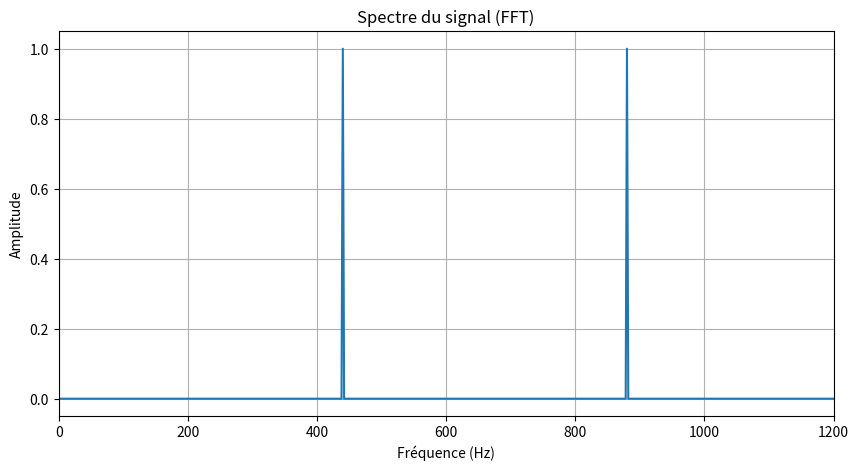
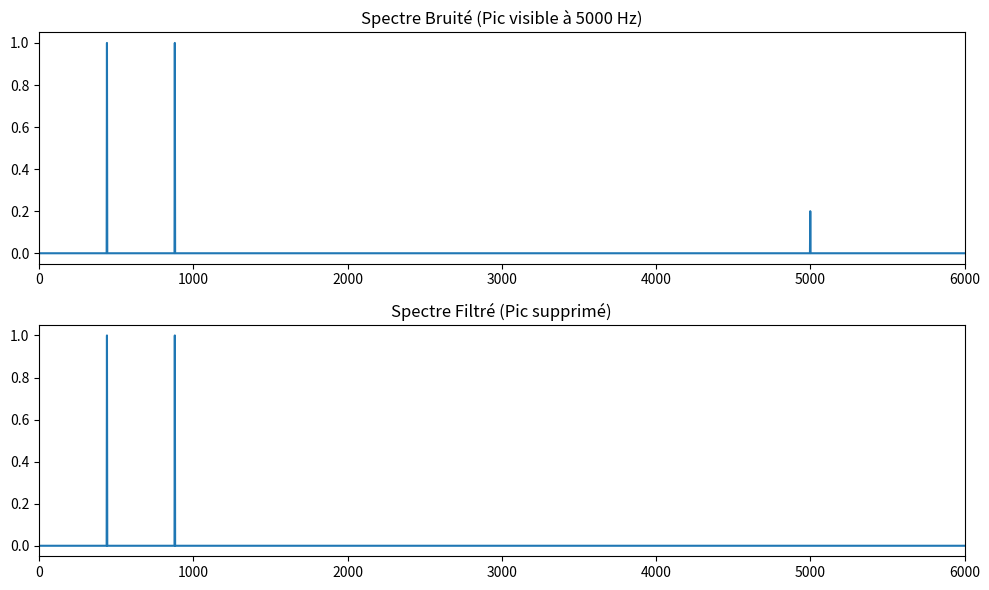

Source code (Python) for these figures, in order:
import numpy as np
import matplotlib.pyplot as plt

fs = 44100
duree = 0.5
t = np.arange(0, duree, 1/fs)
f1, f2 = 440, 880

signal = np.sin(2 * np.pi * f1 * t) + np.sin(2 * np.pi * f2 * t)

n = len(signal)

spectre = np.fft.fft(signal)
module_spectre = np.abs(spectre) * 2 / n
frequences = np.fft.fftfreq(n, 1/fs)
indices_positifs = np.where(frequences >= 0)

f_plot = frequences[indices_positifs]
m_plot = module_spectre[indices_positifs]


plt.figure(figsize=(10, 5))
plt.plot(f_plot, m_plot)
plt.title("Spectre du signal (FFT)")
plt.xlabel("Fréquence (Hz)")
plt.ylabel("Amplitude")
plt.xlim(0, 1200)
plt.grid(True)
plt.show()


f_bruit = 5000
bruit_hf = 0.2 * np.sin(2 * np.pi * f_bruit * t)
signal_bruite = signal + bruit_hf

spectre_bruite = np.fft.fft(signal_bruite)
spectre_filtre = spectre_bruite.copy()

for i, f in enumerate(frequences):
    if 4800 <= abs(f) <= 5200:
        spectre_filtre[i] = 0

signal_nettoye = np.fft.ifft(spectre_filtre).real

plt.figure(figsize=(10, 6))

plt.subplot(2, 1, 1)
plt.plot(f_plot, (np.abs(spectre_bruite) * 2 / n)[indices_positifs])
plt.title("Spectre Bruité (Pic visible à 5000 Hz)")
plt.xlim(0, 6000)

plt.subplot(2, 1, 2)
plt.plot(f_plot, (np.abs(spectre_filtre) * 2 / n)[indices_positifs])
plt.title("Spectre Filtré (Pic supprimé)")
plt.xlim(0, 6000)

plt.tight_layout()
plt.show()
